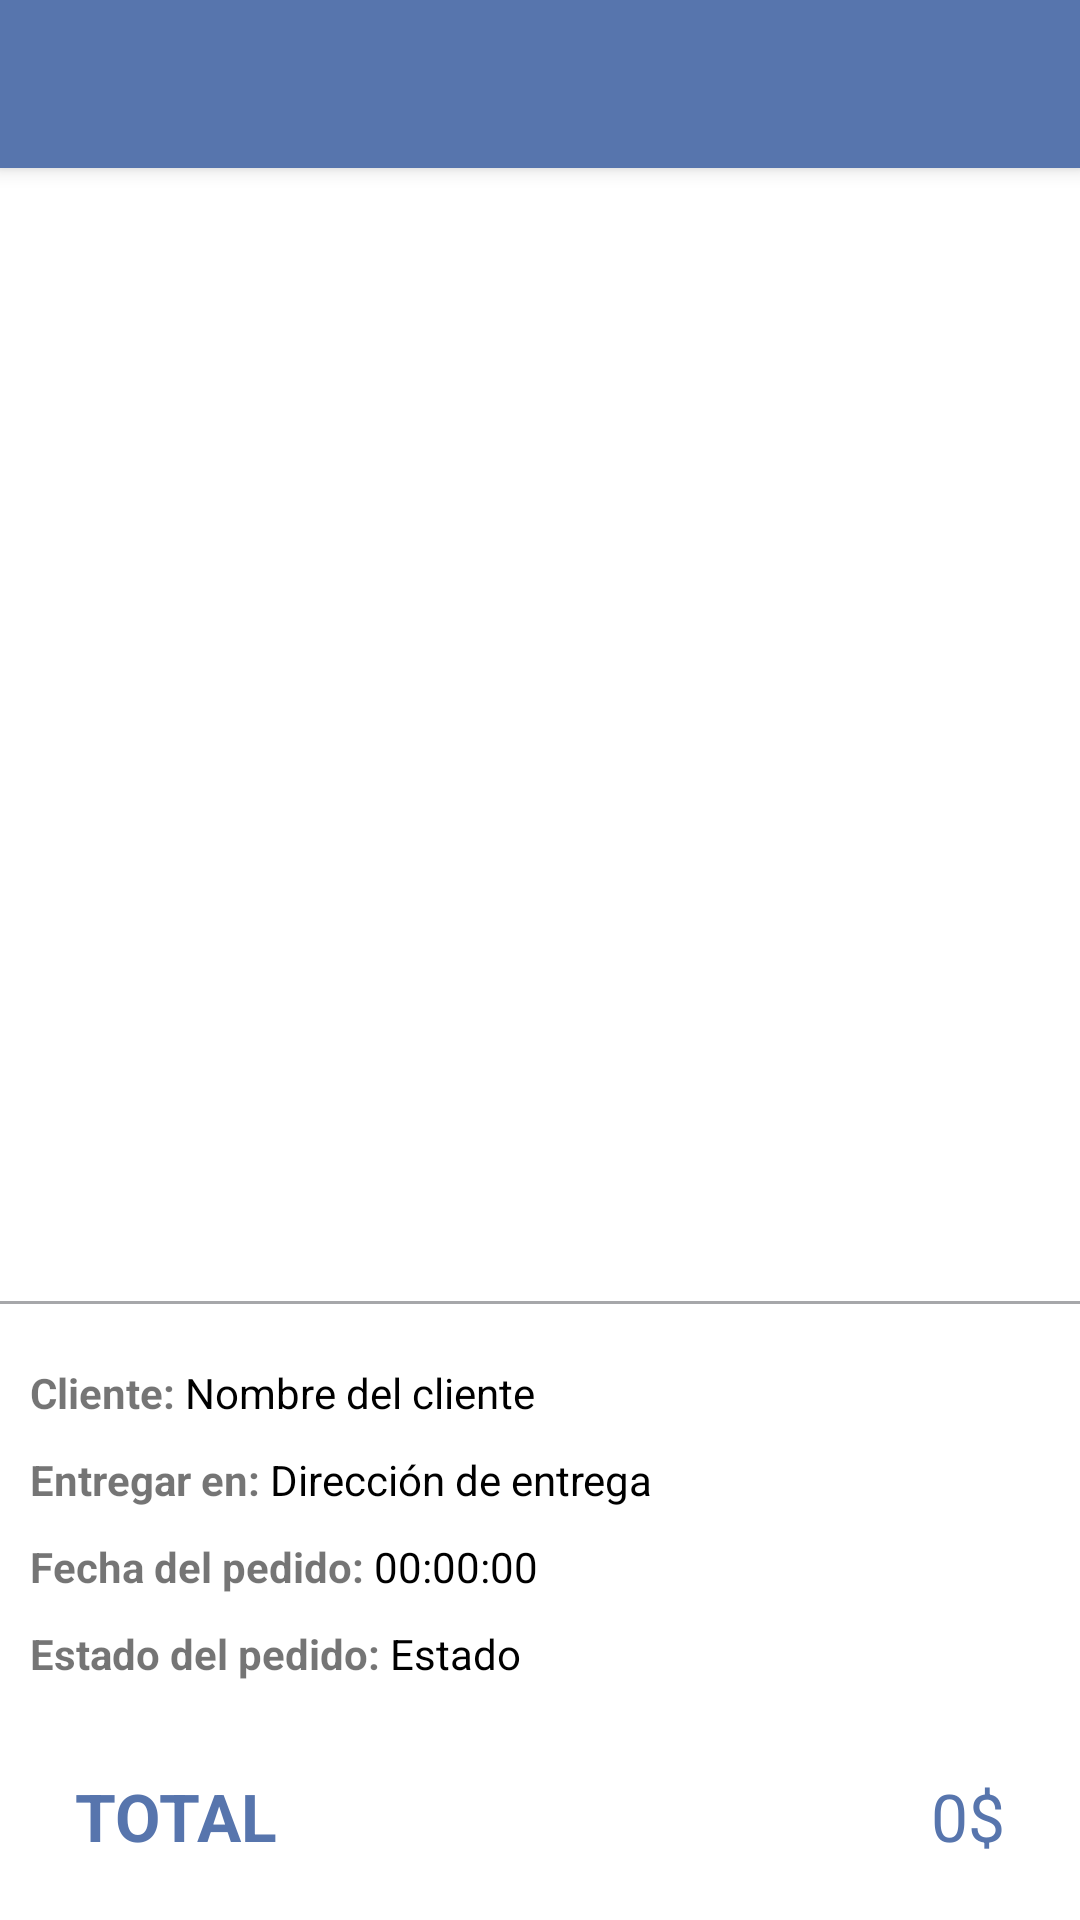

Here is an Android app screen rendered from its layout file. Give the layout XML and the strings, colors and styles it references.
<!-- AndroidManifest.xml: application theme Theme.RestAppIMobile -->
<!-- res/layout/activity_delivery_orders_detail.xml -->
<?xml version="1.0" encoding="utf-8"?>
<androidx.coordinatorlayout.widget.CoordinatorLayout xmlns:android="http://schemas.android.com/apk/res/android"
    xmlns:app="http://schemas.android.com/apk/res-auto"
    xmlns:tools="http://schemas.android.com/tools"
    android:layout_width="match_parent"
    android:layout_height="match_parent">

    <include layout="@layout/action_bar"/>

    <LinearLayout
        android:layout_width="match_parent"
        android:layout_height="match_parent"
        android:orientation="vertical"
        android:layout_marginTop="55dp">

        <androidx.recyclerview.widget.RecyclerView
            android:id="@+id/recyclerview_products"
            android:layout_width="match_parent"
            android:layout_height="0dp"
            android:layout_weight="1"/>

        <View
            android:layout_width="match_parent"
            android:layout_height="1dp"
            android:background="@color/gray"
            android:layout_marginTop="20dp"/>

        <LinearLayout
            android:layout_width="match_parent"
            android:layout_height="wrap_content"
            android:orientation="horizontal"
            android:layout_marginTop="20dp"
            android:layout_marginRight="20dp"
            android:layout_marginLeft="10dp">

            <TextView
                android:layout_width="wrap_content"
                android:layout_height="wrap_content"
                android:text="Cliente: "
                android:textStyle="bold"/>

            <TextView
                android:id="@+id/textview_client"
                android:layout_width="wrap_content"
                android:layout_height="wrap_content"
                android:textColor="@color/black"
                android:text="Nombre del cliente "/>

        </LinearLayout>

        <LinearLayout
            android:layout_width="match_parent"
            android:layout_height="wrap_content"
            android:orientation="horizontal"
            android:layout_marginTop="10dp"
            android:layout_marginRight="20dp"
            android:layout_marginLeft="10dp">

            <TextView
                android:layout_width="wrap_content"
                android:layout_height="wrap_content"
                android:text="Entregar en: "
                android:textStyle="bold"/>

            <TextView
                android:id="@+id/textview_address"
                android:layout_width="wrap_content"
                android:layout_height="wrap_content"
                android:textColor="@color/black"
                android:text="Dirección de entrega "/>

        </LinearLayout>

        <LinearLayout
            android:layout_width="match_parent"
            android:layout_height="wrap_content"
            android:orientation="horizontal"
            android:layout_marginTop="10dp"
            android:layout_marginRight="20dp"
            android:layout_marginLeft="10dp">

            <TextView
                android:layout_width="wrap_content"
                android:layout_height="wrap_content"
                android:text="Fecha del pedido: "
                android:textStyle="bold"/>

            <TextView
                android:id="@+id/textview_date"
                android:layout_width="wrap_content"
                android:layout_height="wrap_content"
                android:textColor="@color/black"
                android:text="00:00:00"/>

        </LinearLayout>

        <LinearLayout
            android:layout_width="match_parent"
            android:layout_height="wrap_content"
            android:orientation="horizontal"
            android:layout_marginTop="10dp"
            android:layout_marginRight="20dp"
            android:layout_marginLeft="10dp">

            <TextView
                android:layout_width="wrap_content"
                android:layout_height="wrap_content"
                android:text="Estado del pedido: "
                android:textStyle="bold"/>

            <TextView
                android:id="@+id/textview_status"
                android:layout_width="wrap_content"
                android:layout_height="wrap_content"
                android:textColor="@color/black"
                android:text="Estado "/>

        </LinearLayout>


        <LinearLayout
            android:layout_width="match_parent"
            android:layout_height="wrap_content"
            android:orientation="horizontal"
            android:layout_marginTop="30dp"
            android:layout_marginBottom="20dp"
            android:layout_marginRight="25dp"
            android:layout_marginLeft="25dp">

            <TextView
                android:layout_width="0dp"
                android:layout_height="wrap_content"
                android:text="TOTAL"
                android:textStyle="bold"
                android:textSize="22sp"
                android:textColor="@color/blue"
                android:layout_weight="1"/>

            <TextView
                android:id="@+id/textview_total"
                android:layout_width="wrap_content"
                android:layout_height="wrap_content"
                android:text="0$"
                android:textSize="22sp"
                android:textColor="@color/blue"/>

        </LinearLayout>

        <Button
            android:id="@+id/btn_update_status"
            android:layout_width="match_parent"
            android:layout_height="wrap_content"
            android:text="Iniciar Entrega"
            android:layout_marginLeft="20dp"
            android:layout_marginRight="20dp"
            android:layout_marginBottom="20dp"
            app:backgroundTint="@color/blue"
            android:textColor="@color/white"
            android:background="@drawable/rounded_buttom"
            android:visibility="gone"/>

        <Button
            android:id="@+id/btn_update_go_to_map"
            android:layout_width="match_parent"
            android:layout_height="wrap_content"
            android:text="Seguir Entrega"
            android:layout_marginLeft="20dp"
            android:layout_marginRight="20dp"
            android:layout_marginBottom="20dp"
            app:backgroundTint="@color/black"
            android:textColor="@color/white"
            android:background="@drawable/rounded_buttom"
            android:visibility="gone"/>

    </LinearLayout>

</androidx.coordinatorlayout.widget.CoordinatorLayout>
<!-- res/layout/action_bar.xml (included above) -->
<?xml version="1.0" encoding="utf-8"?>
<com.google.android.material.appbar.AppBarLayout xmlns:android="http://schemas.android.com/apk/res/android"
    android:layout_width="match_parent"
    android:layout_height="wrap_content">

    <androidx.appcompat.widget.Toolbar
        android:id="@+id/toolbar"
        android:layout_width="match_parent"
        android:layout_height="wrap_content"
        android:background="@color/blue"/>

</com.google.android.material.appbar.AppBarLayout>
<!-- resources referenced by this layout -->
<resources>
  <color name="black">#FF000000</color>
  <color name="blue">#5775AD</color>
  <color name="gray">#A6A7AA</color>
  <color name="white">#FFFFFFFF</color>
  <!-- drawable rounded_buttom (drawable) -->
  <?xml version="1.0" encoding="utf-8"?>
  <shape
      xmlns:android="http://schemas.android.com/apk/res/android"
      android:shape="rectangle"
      android:padding="10dp">
  
      <corners android:radius="50dp" />
  
  
  </shape>
  <style name="Theme.RestAppIMobile" parent="Theme.MaterialComponents.DayNight.NoActionBar">
          
          <item name="colorPrimary">@color/blue</item>
          <item name="colorPrimaryVariant">@color/blue</item>
          <item name="colorOnPrimary">@color/white</item>
          
          <item name="colorSecondary">@color/gray_light</item>
          <item name="colorSecondaryVariant">@color/gray</item>
          <item name="colorOnSecondary">@color/black</item>
          
          <item name="android:statusBarColor">?attr/colorPrimaryVariant</item>
          
      </style>
  <color name="gray_light">#F5F5F5</color>
</resources>
